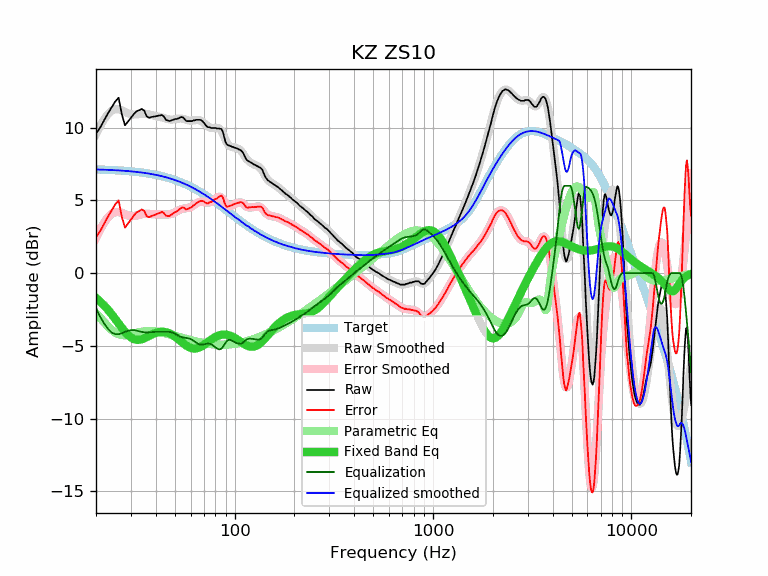

The file beside this chart, header and first rows:
frequency, raw, error, smoothed, error_smoothed, equalization, parametric_eq, equalized_raw, equalized_smoothed, target
20, 9.58, 2.45, 9.54, 2.42, -2.42, -1.71, 7.16, 7.13, 7.13
21, 10.01, 2.89, 10.12, 3.00, -3.00, -1.96, 7.01, 7.12, 7.12
22, 10.52, 3.41, 10.58, 3.48, -3.48, -2.23, 7.04, 7.11, 7.11
23, 10.99, 3.89, 10.93, 3.84, -3.84, -2.52, 7.15, 7.10, 7.10
24, 11.41, 4.32, 11.17, 4.09, -4.09, -2.83, 7.32, 7.09, 7.09
25, 11.80, 4.73, 11.27, 4.20, -4.20, -3.15, 7.60, 7.07, 7.07
26, 12.06, 5.00, 11.26, 4.20, -4.20, -3.46, 7.85, 7.06, 7.06
27, 10.91, 3.86, 11.18, 4.14, -4.14, -3.76, 6.77, 7.05, 7.05
28, 10.16, 3.13, 11.08, 4.05, -4.05, -4.03, 6.11, 7.03, 7.03
29, 10.42, 3.40, 10.98, 3.97, -3.97, -4.26, 6.45, 7.01, 7.01
30, 10.68, 3.68, 10.92, 3.92, -3.92, -4.42, 6.75, 7.00, 7.00
31, 10.93, 3.95, 10.90, 3.92, -3.92, -4.53, 7.01, 6.98, 6.98
32, 11.13, 4.17, 10.91, 3.95, -3.95, -4.59, 7.17, 6.96, 6.96
33, 11.20, 4.26, 10.94, 4.00, -4.00, -4.59, 7.20, 6.94, 6.94
34, 11.29, 4.37, 10.96, 4.04, -4.04, -4.55, 7.24, 6.91, 6.91
35, 11.17, 4.28, 10.96, 4.07, -4.07, -4.48, 7.10, 6.89, 6.89
36, 10.79, 3.92, 10.95, 4.08, -4.08, -4.40, 6.71, 6.87, 6.87
37, 10.68, 3.84, 10.91, 4.07, -4.07, -4.32, 6.61, 6.84, 6.84
38, 10.73, 3.91, 10.87, 4.06, -4.06, -4.24, 6.67, 6.81, 6.81
39, 10.76, 3.97, 10.83, 4.05, -4.05, -4.17, 6.71, 6.79, 6.79
40, 10.78, 4.02, 10.80, 4.04, -4.04, -4.11, 6.74, 6.76, 6.76
41, 10.82, 4.09, 10.76, 4.04, -4.04, -4.07, 6.78, 6.73, 6.73
42, 10.84, 4.14, 10.73, 4.04, -4.04, -4.04, 6.80, 6.69, 6.69
43, 10.87, 4.21, 10.70, 4.04, -4.04, -4.03, 6.83, 6.66, 6.66
44, 10.76, 4.13, 10.66, 4.03, -4.03, -4.04, 6.73, 6.63, 6.63
45, 10.54, 3.95, 10.62, 4.03, -4.03, -4.07, 6.51, 6.59, 6.59
46, 10.49, 3.93, 10.59, 4.03, -4.03, -4.10, 6.46, 6.56, 6.56
47, 10.45, 3.93, 10.56, 4.04, -4.04, -4.15, 6.40, 6.52, 6.52
48, 10.50, 4.02, 10.55, 4.07, -4.07, -4.22, 6.43, 6.48, 6.48
49, 10.54, 4.10, 10.56, 4.12, -4.12, -4.29, 6.42, 6.44, 6.44
50, 10.59, 4.19, 10.57, 4.18, -4.18, -4.37, 6.41, 6.40, 6.40
51, 10.60, 4.24, 10.60, 4.24, -4.24, -4.46, 6.36, 6.36, 6.36
52, 10.64, 4.32, 10.62, 4.30, -4.30, -4.55, 6.33, 6.31, 6.31
53, 10.69, 4.42, 10.63, 4.36, -4.36, -4.64, 6.33, 6.27, 6.27
54, 10.73, 4.50, 10.62, 4.40, -4.40, -4.73, 6.33, 6.23, 6.23
55, 10.70, 4.52, 10.61, 4.43, -4.43, -4.82, 6.27, 6.18, 6.18
56, 10.58, 4.44, 10.58, 4.44, -4.44, -4.90, 6.14, 6.13, 6.13
57, 10.46, 4.37, 10.54, 4.46, -4.46, -4.98, 6.00, 6.09, 6.09
58, 10.45, 4.41, 10.51, 4.47, -4.47, -5.04, 5.98, 6.04, 6.04
59, 10.45, 4.46, 10.49, 4.50, -4.50, -5.10, 5.95, 5.99, 5.99
60, 10.45, 4.51, 10.48, 4.54, -4.54, -5.14, 5.91, 5.94, 5.94
61, 10.45, 4.56, 10.48, 4.59, -4.59, -5.17, 5.86, 5.89, 5.89
62, 10.50, 4.66, 10.49, 4.65, -4.65, -5.18, 5.85, 5.84, 5.84
63, 10.50, 4.71, 10.51, 4.72, -4.72, -5.19, 5.78, 5.79, 5.79
64, 10.54, 4.80, 10.52, 4.78, -4.78, -5.18, 5.76, 5.74, 5.74
65, 10.54, 4.85, 10.53, 4.84, -4.84, -5.16, 5.70, 5.69, 5.69
66, 10.54, 4.90, 10.52, 4.88, -4.88, -5.13, 5.65, 5.63, 5.63
67, 10.54, 4.96, 10.49, 4.91, -4.91, -5.09, 5.63, 5.58, 5.58
68, 10.50, 4.97, 10.45, 4.92, -4.92, -5.04, 5.58, 5.53, 5.53
69, 10.43, 4.95, 10.39, 4.91, -4.91, -4.99, 5.51, 5.47, 5.47
70, 10.34, 4.92, 10.32, 4.90, -4.90, -4.93, 5.44, 5.42, 5.42
71, 10.22, 4.85, 10.24, 4.88, -4.88, -4.87, 5.34, 5.37, 5.37
72, 10.12, 4.81, 10.17, 4.86, -4.86, -4.81, 5.26, 5.31, 5.31
73, 10.04, 4.78, 10.11, 4.85, -4.85, -4.75, 5.19, 5.26, 5.26
74, 10.03, 4.82, 10.05, 4.85, -4.85, -4.69, 5.18, 5.20, 5.20
75, 10.03, 4.88, 10.01, 4.86, -4.86, -4.64, 5.16, 5.15, 5.15
76, 9.98, 4.88, 9.99, 4.89, -4.89, -4.58, 5.09, 5.10, 5.10
77, 9.98, 4.94, 9.97, 4.93, -4.93, -4.53, 5.04, 5.04, 5.04
78, 9.98, 4.99, 9.97, 4.98, -4.98, -4.48, 4.99, 4.99, 4.99
79, 9.98, 5.05, 9.97, 5.04, -5.04, -4.43, 4.94, 4.93, 4.93
... 553 more rows
